The GitHub repository Doris1039/SolarCell-defect-detect contains a labelled image folder "bigChange" with 7 categories: break, cell faults, dark spot, finger interruptions, functional, material defect, microcrack. Examples follow, each with its label.

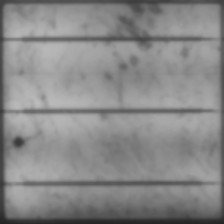
Label: dark spot

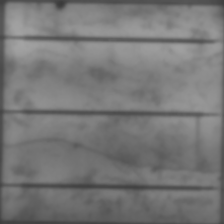
Label: microcrack

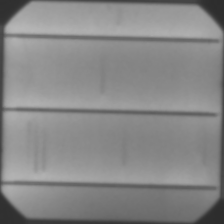
Label: finger interruptions

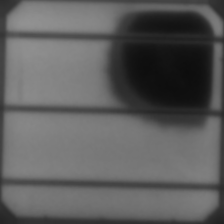
Label: material defect

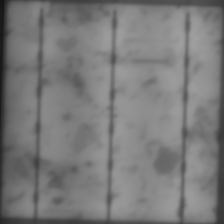
Label: functional

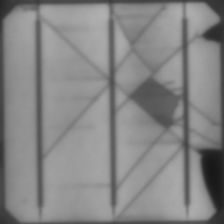
Label: break
